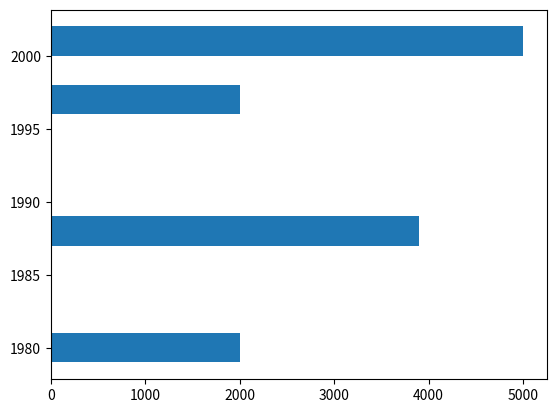

The script that saved this image:
# 1.6绘制垂直和水平柱状图
# 垂直/水平 柱状图
# bar 垂直
# barh 水平


import matplotlib.pyplot as plt
# bar(X,Y) X横坐标，Y纵坐标(值)
data = [30,53,12,45]
# X = [0,1,2,3]
# Y = [30,53,12,45]
#plt.bar(range(len(data)),data)
plt.barh([1980,1988,1997,2001],[2000,3894,1999,5000],height=2)

# hdata = [30,53,12,45]
# plt.barh(range(len(hdata)),hdata)

plt.show()
